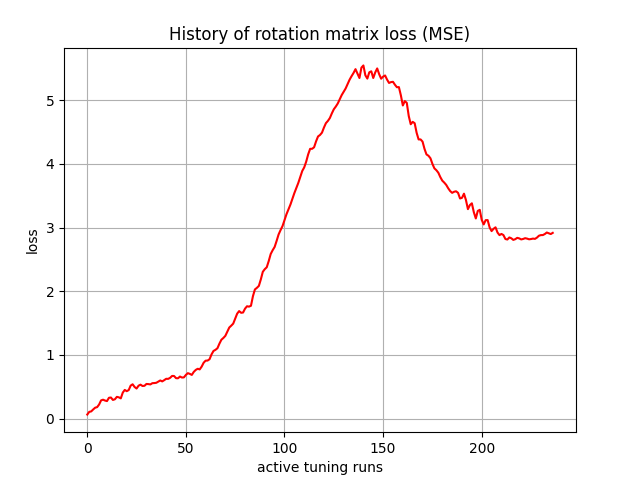

The data file committed next to this chart (first rows):
, 0
0, 0.06256
1, 0.1047
2, 0.1119
3, 0.1427
4, 0.1702
5, 0.1791
6, 0.2203
7, 0.2853
8, 0.2961
9, 0.2825
10, 0.2741
11, 0.3263
12, 0.3298
13, 0.2921
14, 0.3026
15, 0.3403
16, 0.3334
17, 0.3165
18, 0.4073
19, 0.4494
20, 0.4298
21, 0.4467
22, 0.5174
23, 0.5381
24, 0.4957
25, 0.4715
26, 0.5159
27, 0.5323
28, 0.5113
29, 0.5143
30, 0.5432
31, 0.541
32, 0.536
33, 0.5553
34, 0.5574
35, 0.5616
36, 0.5801
37, 0.5981
38, 0.5835
39, 0.6026
40, 0.6243
41, 0.6231
42, 0.6392
43, 0.6691
44, 0.6685
45, 0.6343
46, 0.6324
47, 0.6597
48, 0.6441
49, 0.6465
50, 0.6853
51, 0.7127
52, 0.7017
53, 0.6853
54, 0.7328
55, 0.7636
56, 0.7818
57, 0.7718
58, 0.8157
59, 0.8767
... 177 more rows
